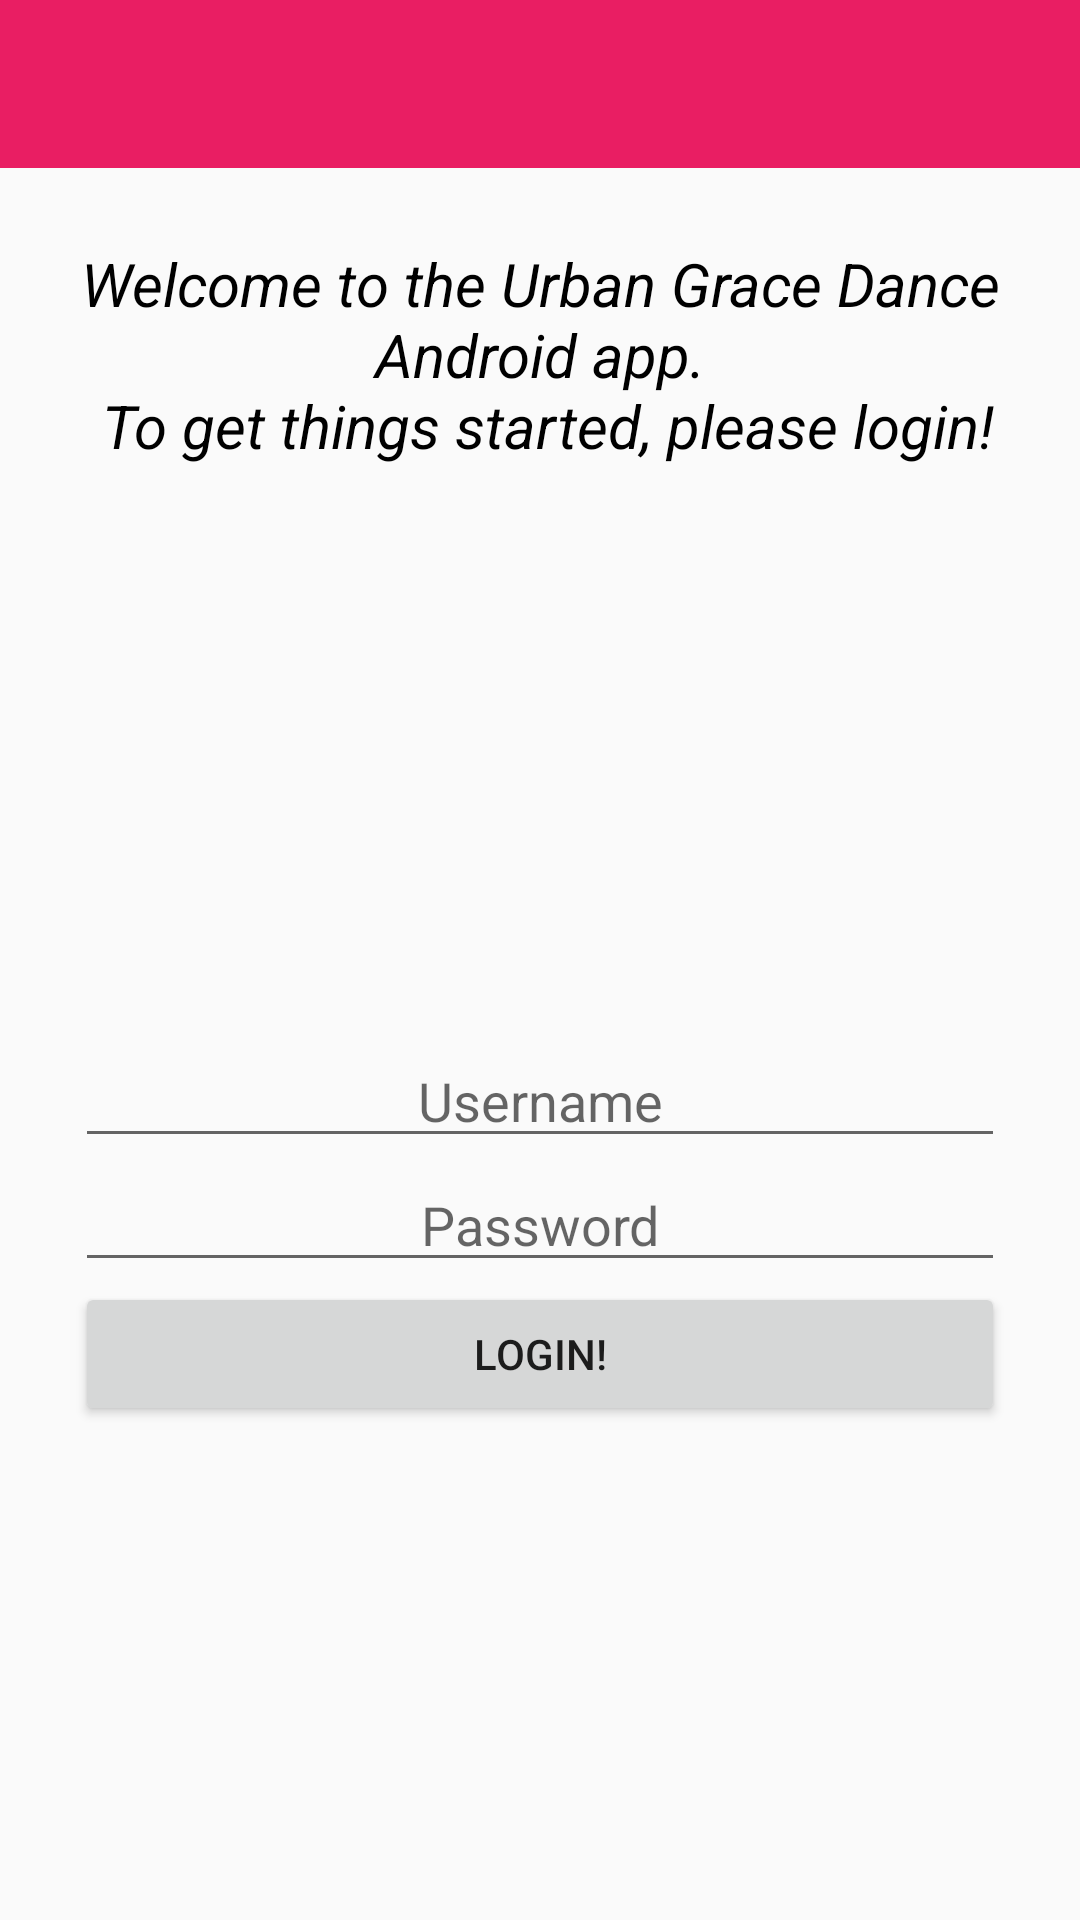

Layout XML and referenced resources for this Android screen:
<!-- AndroidManifest.xml: application theme AppTheme -->
<!-- res/layout/activity_login.xml -->
<LinearLayout xmlns:android="http://schemas.android.com/apk/res/android"
    xmlns:app="http://schemas.android.com/apk/res-auto"
    android:orientation="vertical"
    android:layout_width="fill_parent"
    android:layout_height="fill_parent">
    <android.support.v7.widget.Toolbar
        android:id="@+id/toolbar"
        android:layout_height="wrap_content"
        android:layout_width="match_parent"
        android:paddingTop="25dp"
        android:minHeight="?attr/actionBarSize"
        android:fitsSystemWindows="true"
        app:theme="@style/ThemeOverlay.AppCompat.Dark.ActionBar"
        android:background="?attr/colorPrimary" />

    <TextView
        android:layout_width="wrap_content"
        android:layout_height="wrap_content"
        android:text="@string/login_welcome_text"
        android:id="@+id/textView"
        android:layout_gravity="center_horizontal"
        android:textColor="#ff000000"
        android:textSize="20dp"
        android:layout_margin="25dp"
        android:textStyle="italic"
        android:textAlignment="center" />

    <LinearLayout
        android:orientation="vertical"
        android:layout_width="match_parent"
        android:gravity="center"
        android:layout_height="match_parent"
        android:layout_margin="25dp">

        <EditText
            android:layout_width="match_parent"
            android:layout_height="wrap_content"
            android:inputType="text"
            android:gravity="center"
            android:id="@+id/UsernameField"
            android:imeOptions="actionNext"
            android:hint="Username" />
        <EditText
            android:layout_width="match_parent"
            android:layout_height="wrap_content"
            android:gravity="center"
            android:id="@+id/PasswordField"
            android:imeOptions="actionDone"
            android:inputType="textPassword"
            android:hint="Password" />
        <Button
            android:layout_width="match_parent"
            android:layout_height="wrap_content"
            android:id="@+id/LoginBtn"
            android:text="Login!" />

    </LinearLayout>

</LinearLayout>
<!-- resources referenced by this layout -->
<resources>
  <string name="login_welcome_text">Welcome to the Urban Grace Dance Android app.\n To get things started, please login!</string>
  <style name="AppTheme" parent="@style/Theme.AppCompat.Light.NoActionBar">
          <item name="colorPrimary">#E91E63</item>
          <item name="colorPrimaryDark">#C2185B</item>
      </style>
</resources>
